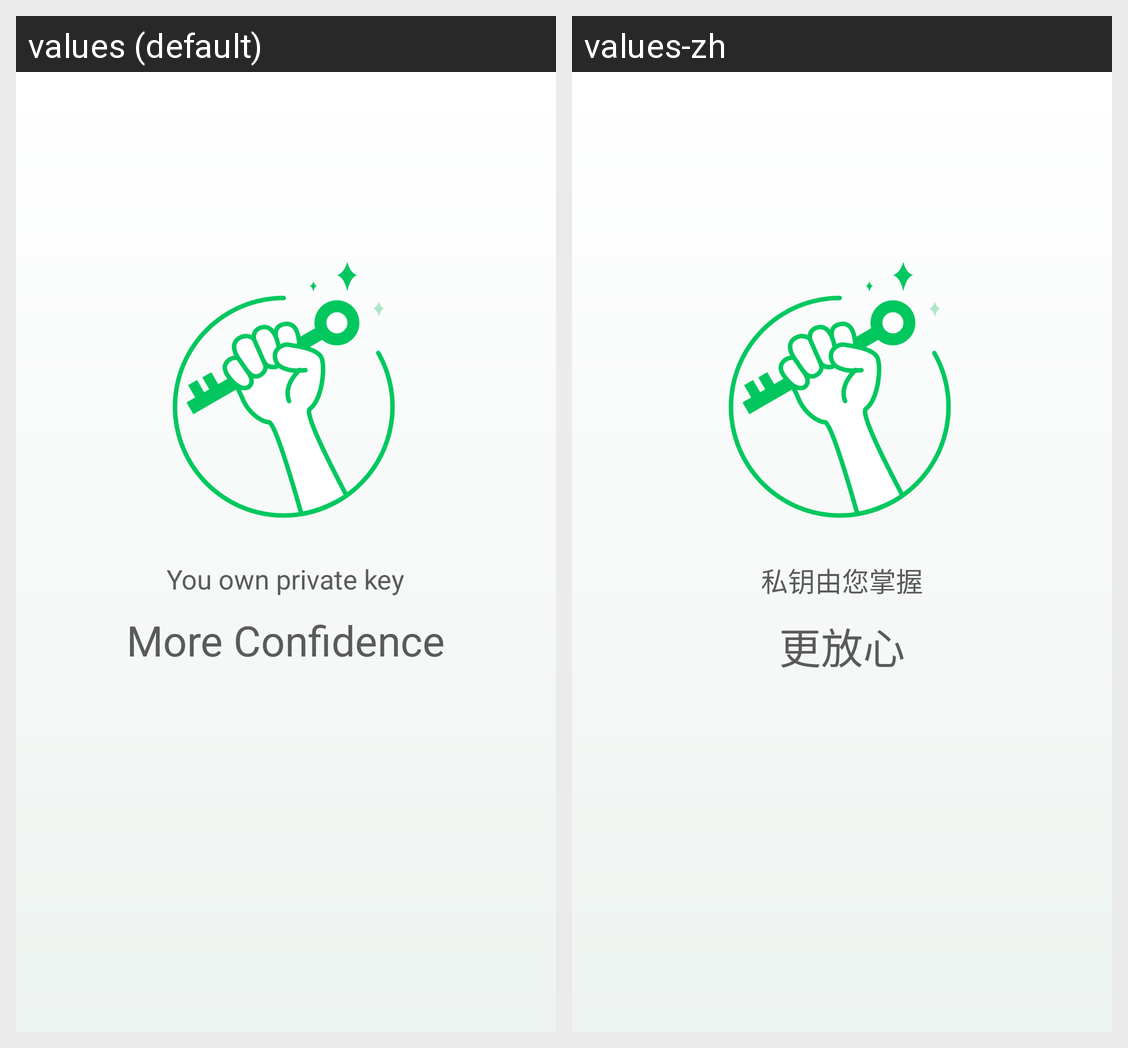

The Android screen above is rendered under two locales of the same app. Produce the string resources it draws, with the default and per-locale values.
Android screen res/layout/nav_pager_first.xml rendered under 2 locales, left to right: values (default), values-zh. Device: Nexus 5 (rendered at 1080×1920; each locale shown at half size, 540×960, under a caption strip naming it); theme AppTheme.
Strings drawn on this screen, with the default value and each locale's value (text and hints the layout hard-codes, and strings that could not be matched under every locale, appear in the picture but are not listed):

key_manager_by_your_self
  values: You own private key
  values-zh: 私钥由您掌握

more_security
  values: More Confidence
  values-zh: 更放心
